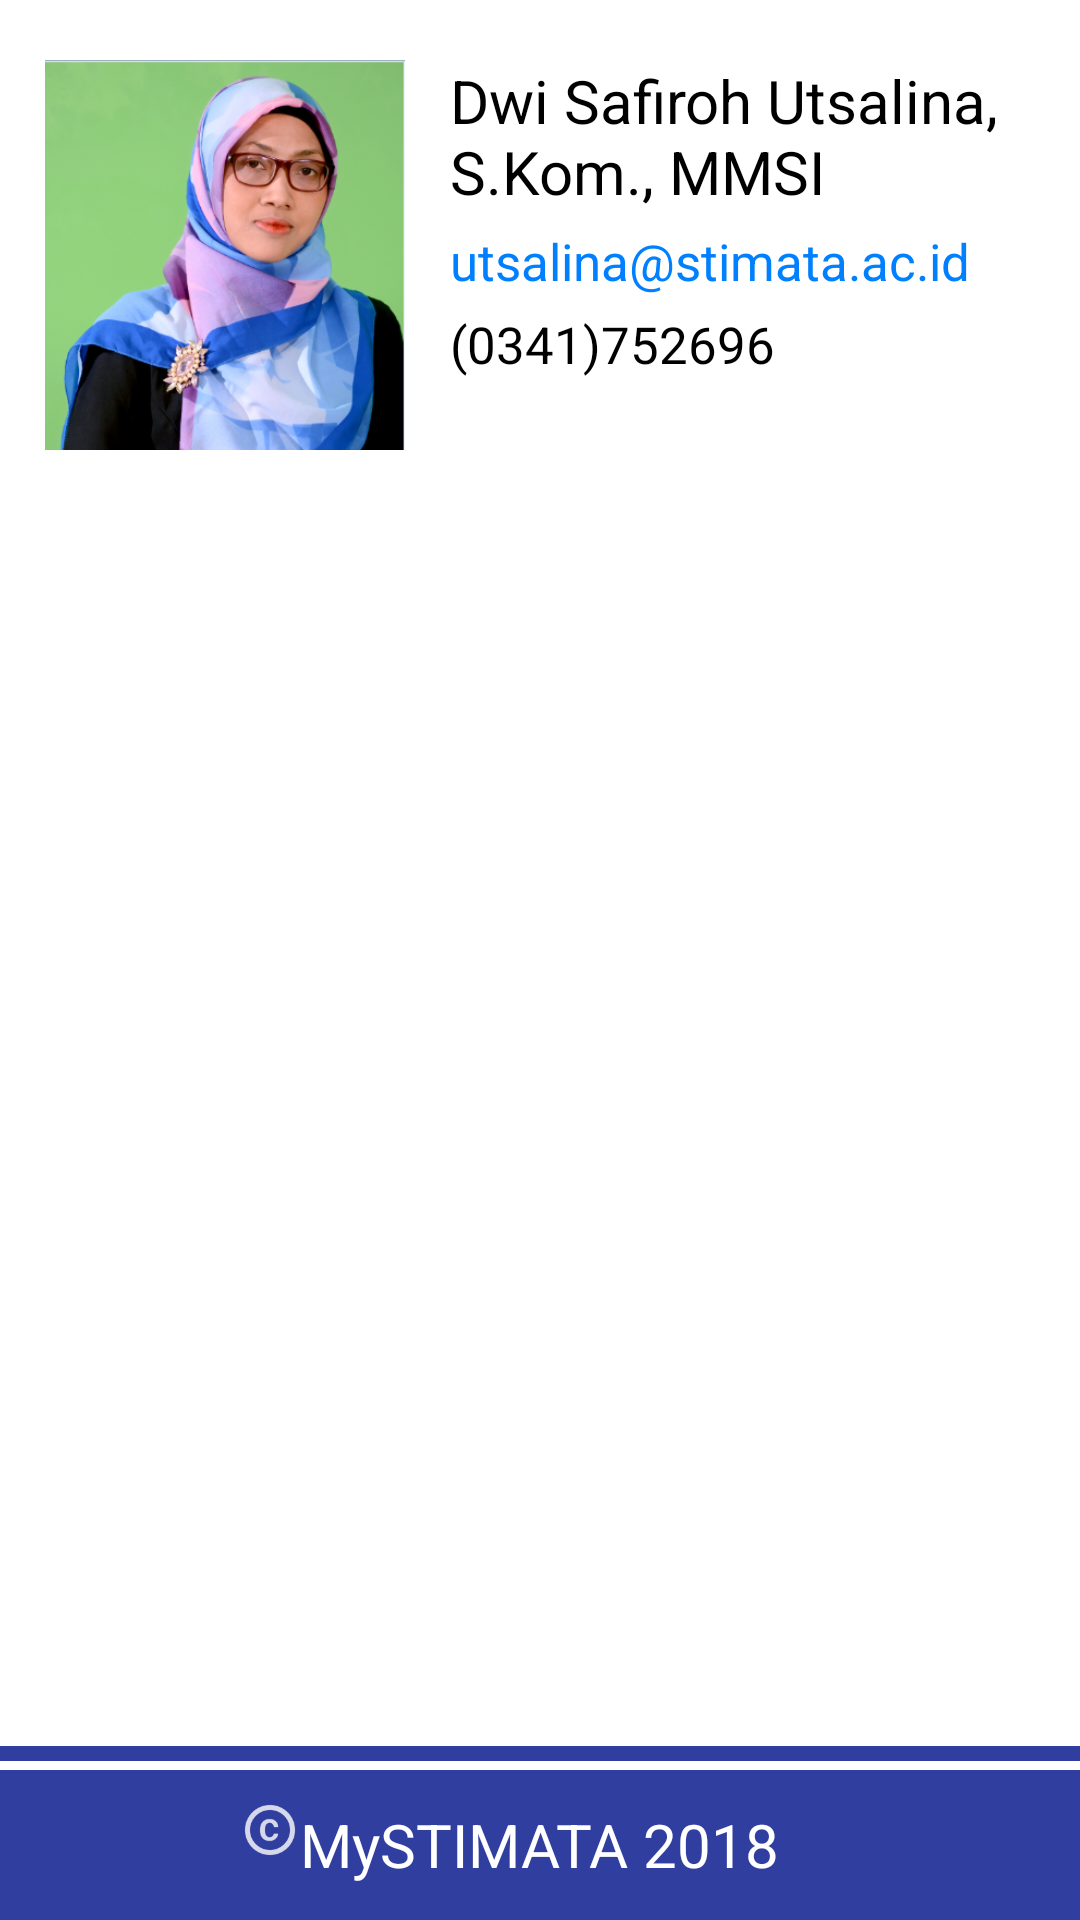

Reconstruct the res/layout file that produces this screen, plus the resources it refers to.
<!-- AndroidManifest.xml: application theme AppTheme -->
<!-- res/layout/activity_dosen_wali.xml -->
<?xml version="1.0" encoding="utf-8"?>
<RelativeLayout xmlns:android="http://schemas.android.com/apk/res/android"
    xmlns:app="http://schemas.android.com/apk/res-auto"
    xmlns:tools="http://schemas.android.com/tools"
    android:layout_width="match_parent"
    android:layout_height="match_parent"
    android:background="#ffffff"
    tools:context="com.example.astronout.mystimata.DosenWali">

    <RelativeLayout
        android:layout_width="match_parent"
        android:layout_height="170dp"
        android:background="#ffffff">

        <ImageView
            android:id="@+id/budwi"
            android:layout_width="120dp"
            android:layout_height="130dp"
            android:layout_alignParentLeft="true"
            android:layout_alignParentStart="true"
            android:layout_alignParentTop="true"
            android:layout_marginLeft="15dp"
            android:layout_marginTop="20dp"
            android:src="@drawable/budwi" />

        <TextView
            android:id="@+id/namaBuDwi"
            android:layout_width="wrap_content"
            android:layout_height="wrap_content"
            android:layout_centerHorizontal="true"
            android:layout_marginLeft="15dp"
            android:layout_marginTop="20dp"
            android:layout_toRightOf="@id/budwi"
            android:text="Dwi Safiroh Utsalina, S.Kom., MMSI"
            android:textColor="#000000"
            android:textSize="20sp" />

        <TextView
            android:id="@+id/emailBuDwi"
            android:layout_width="wrap_content"
            android:layout_height="wrap_content"
            android:layout_below="@+id/namaBuDwi"
            android:layout_centerHorizontal="true"
            android:layout_marginLeft="15dp"
            android:layout_marginTop="5dp"
            android:layout_toRightOf="@id/budwi"
            android:text="utsalina@stimata.ac.id"
            android:textColor="#0080ff"
            android:textSize="17sp" />

        <TextView
            android:id="@+id/hpBuDwi"
            android:layout_width="wrap_content"
            android:layout_height="wrap_content"
            android:layout_below="@id/emailBuDwi"
            android:layout_centerHorizontal="true"
            android:layout_marginLeft="15dp"
            android:layout_marginTop="5dp"
            android:layout_toRightOf="@id/budwi"
            android:text="(0341)752696"
            android:textColor="#000000"
            android:textSize="17sp" />

    </RelativeLayout>

    <RelativeLayout
        android:layout_width="match_parent"
        android:layout_height="60dp"
        android:layout_alignParentBottom="true"
        android:background="#ffffff">

        <RelativeLayout
            android:layout_width="match_parent"
            android:layout_height="5dp"
            android:layout_alignParentBottom="true"
            android:layout_marginBottom="53dp"
            android:background="@color/colorPrimaryDark"></RelativeLayout>

        <RelativeLayout
            android:layout_width="match_parent"
            android:layout_height="50dp"
            android:layout_alignParentBottom="true"
            android:background="@color/colorPrimaryDark">

            <ImageView
                android:id="@+id/copyright"
                android:layout_width="20dp"
                android:layout_height="20dp"
                android:layout_marginTop="10dp"
                android:layout_toLeftOf="@id/footer"
                android:src="@drawable/ic_action_copyright" />

            <TextView
                android:id="@+id/footer"
                android:layout_width="wrap_content"
                android:layout_height="wrap_content"
                android:layout_centerHorizontal="true"
                android:layout_centerVertical="true"
                android:text="MySTIMATA 2018"
                android:textColor="#ffffff"
                android:textSize="20sp" />

        </RelativeLayout>

    </RelativeLayout>

</RelativeLayout>
<!-- resources referenced by this layout -->
<resources>
  <color name="colorPrimaryDark">#303F9F</color>
  <!-- drawable budwi: png bitmap (drawable, 250641 bytes) -->
  <!-- drawable ic_action_copyright: png bitmap (drawable-hdpi, 869 bytes) -->
  <style name="AppTheme" parent="Theme.AppCompat.Light.NoActionBar">
          
          <item name="colorPrimary">@color/colorPrimary</item>
          <item name="colorPrimaryDark">@color/colorPrimaryDark</item>
          <item name="colorAccent">@color/colorAccent</item>
      </style>
  <color name="colorPrimary">#3F51B5</color>
  <color name="colorAccent">#FF4081</color>
</resources>
